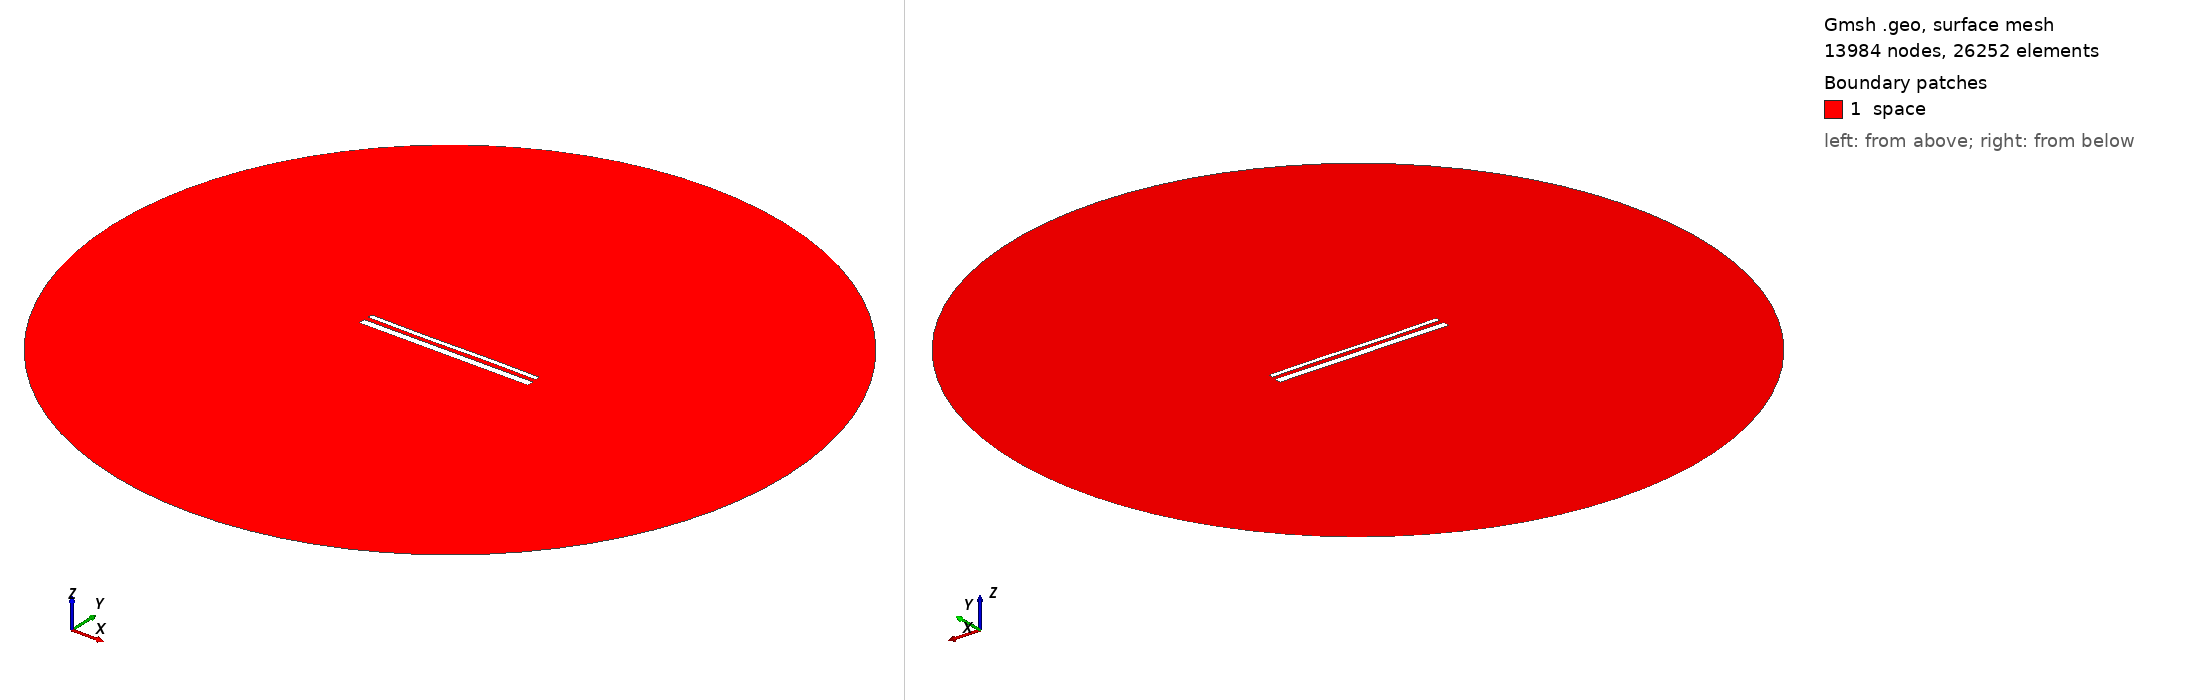

Gmsh geometry script, surface-meshed: 13984 nodes, 26252 surface elements. Boundary patches (legend numbers): 1 space. Left view from above one corner, right view from below the opposite corner. Legend entries are the model's physical surfaces. The drawing asked Gmsh for element sizes between 1% and 20% of the model's largest extent; the script's own settings can give other sizes.

=== 15153.geo (drawn) ===
//---------------------------------------
// Geometry kernel
//---------------------------------------

SetFactory("OpenCASCADE");



//---------------------------------------
// Parameters of the geometry
//---------------------------------------

// Overetch of the upper plate
overetch = 0.5;

// Distance between the plates
distance = 2.5;

// Discretization over the x axis (for the deformation)
nx = 50; 

// Length of the plate
L = 100 - overetch; 

// Number of modes
n = 4; 

// 1st mode coefficient
coeff(1) = -0.075;
beta(1) = 0.596864 * 3.1415926535 / L;

// 2nd mode coefficient
coeff(2) = -0.075;
beta(2) = 1.49418 * 3.1415926535 / L;

// 3rd mode coefficient
coeff(3) = -0.15;
beta(3) = 2.50025 * 3.1415926535 / L;

// 4th mode coefficient
coeff(4) = 0.0;
beta(4) = 3.49999 * 3.1415926535 / L;



//---------------------------------------
// Upper plate (deformed rectangle)
//---------------------------------------

// Coordiantes of the upper plate
xmin = -50;
xmax = 50 - overetch;

// Height of the upper plate
yheight = 4 - 2 * overetch;

// Indexes of the points
UpperID[] = {};
LowerID[] = {};
LeftID[] = {};
RightID[] = {};

// Point index
p = 1;

// Horizontal edges
For i In {1:nx}
    x = xmin + (i-1)*(xmax - xmin)/(nx-1);

    y_bottom = distance / 2 + overetch;
    For j In {1:n}
        C = (Cosh(beta(j)*L) + Cos(beta(j)*L)) / (Sinh(beta(j)*L) + Sin(beta(j)*L));
        y_bottom  = y_bottom + coeff(j) * (Cosh(beta(j)*(x+50)) - Cos(beta(j)*(x+50)) - C * (Sinh(beta(j)*(x+50)) - Sin(beta(j)*(x+50))));
    EndFor

    y_top = y_bottom + yheight;

    Point(p) = {x, y_top, 0, 1.0};
    UpperID[i] = p;
    p = p + 1;

    Point(p) = {x, y_bottom, 0, 1.0};
    LowerID[i] = p;
    p = p + 1;
EndFor

// Create point lists
UpperPts[] = {}; LowerPts[] = {};
For i In {1:nx}
  UpperPts[] += {UpperID[i]};
  LowerPts[] += {LowerID[i]};
EndFor

// Build splines
Spline(1) = {UpperPts[]};
Spline(2) = {LowerPts[]};
Line(3) = {LowerPts[nx-1], UpperPts[nx-1]};
Line(4) = {LowerPts[0], UpperPts[0]};

// Build the plane surface
Curve Loop(1) = {2, 3, -1, -4};
Plane Surface(1) = {1};



//---------------------------------------
// Lower plate (rectangle)
//---------------------------------------

// Vertices
Point(1001) = {-50, -1, 0, 1.0};
Point(1002) = { 50, -1, 0, 1.0};
Point(1003) = { 50,  -5, 0, 1.0};
Point(1004) = {-50,  -5, 0, 1.0};

// Edges
Line(5) = {1001, 1002};
Line(6) = {1002, 1003};
Line(7) = {1003, 1004};
Line(8) = {1004, 1001};

// Plane surface
Line Loop(2) = {5, 6, 7, 8};
Plane Surface(2) = {2}; 



//---------------------------------------
// Outer (fictious) boundary
//---------------------------------------

// Points
Point(1005) = {0, 0, 0};       // Center
Point(1006) = {200, 0, 0};     // Start point
Point(1007) = {0, 200, 0};     // 90 degrees
Point(1008) = {-200, 0, 0};    // 180 degrees
Point(1009) = {0, -200, 0};    // 270 degrees

// Circle arcs (each needs start, center, end)
Circle(9) = {1006, 1005, 1007};
Circle(10) = {1007, 1005, 1008};
Circle(11) = {1008, 1005, 1009};
Circle(12) = {1009, 1005, 1006};

// Plane surface for the entire domain
Curve Loop(3) = {9, 10, 11, 12};
Surface(3) = {3};

// Subtract the plates from the whole domain to obtain the actual domain where we want to solve the equations
BooleanDifference{ Surface{3}; Delete; }{ Surface{1}; Surface{2}; Delete; }




//---------------------------------------
// Transfinite Lines/Curves
//---------------------------------------

// Set the number of points on the boundaries
r = 7;

// Plates
Transfinite Curve {1, 2} = 50*r Using Progression 1;
Transfinite Curve {3, 4} = 2*r Using Progression 1;
Transfinite Line {5, 7} = 50*r Using Progression 1;
Transfinite Line {6, 8} = 2*r Using Progression 1;

// Outer boundary
Transfinite Line {9, 10, 11, 12} = 20 Using Progression 1;



//---------------------------------------
// Physical groups
//---------------------------------------                

// Physical curves (boundaries)
Physical Line("force_segment", 10) = {2};
Physical Line("upper_plate", 11) = {1, 3, 4};
Physical Line("lower_plate", 12) = {5, 6, 7, 8};
Physical Line("boundary", 20) = {9, 10, 11, 12};

// Physical Surfaces
Physical Surface("space", 30) = {3};



//---------------------------------------
// 6. Generate the Mesh
//---------------------------------------

// 2D mesh generation
Mesh 2;
